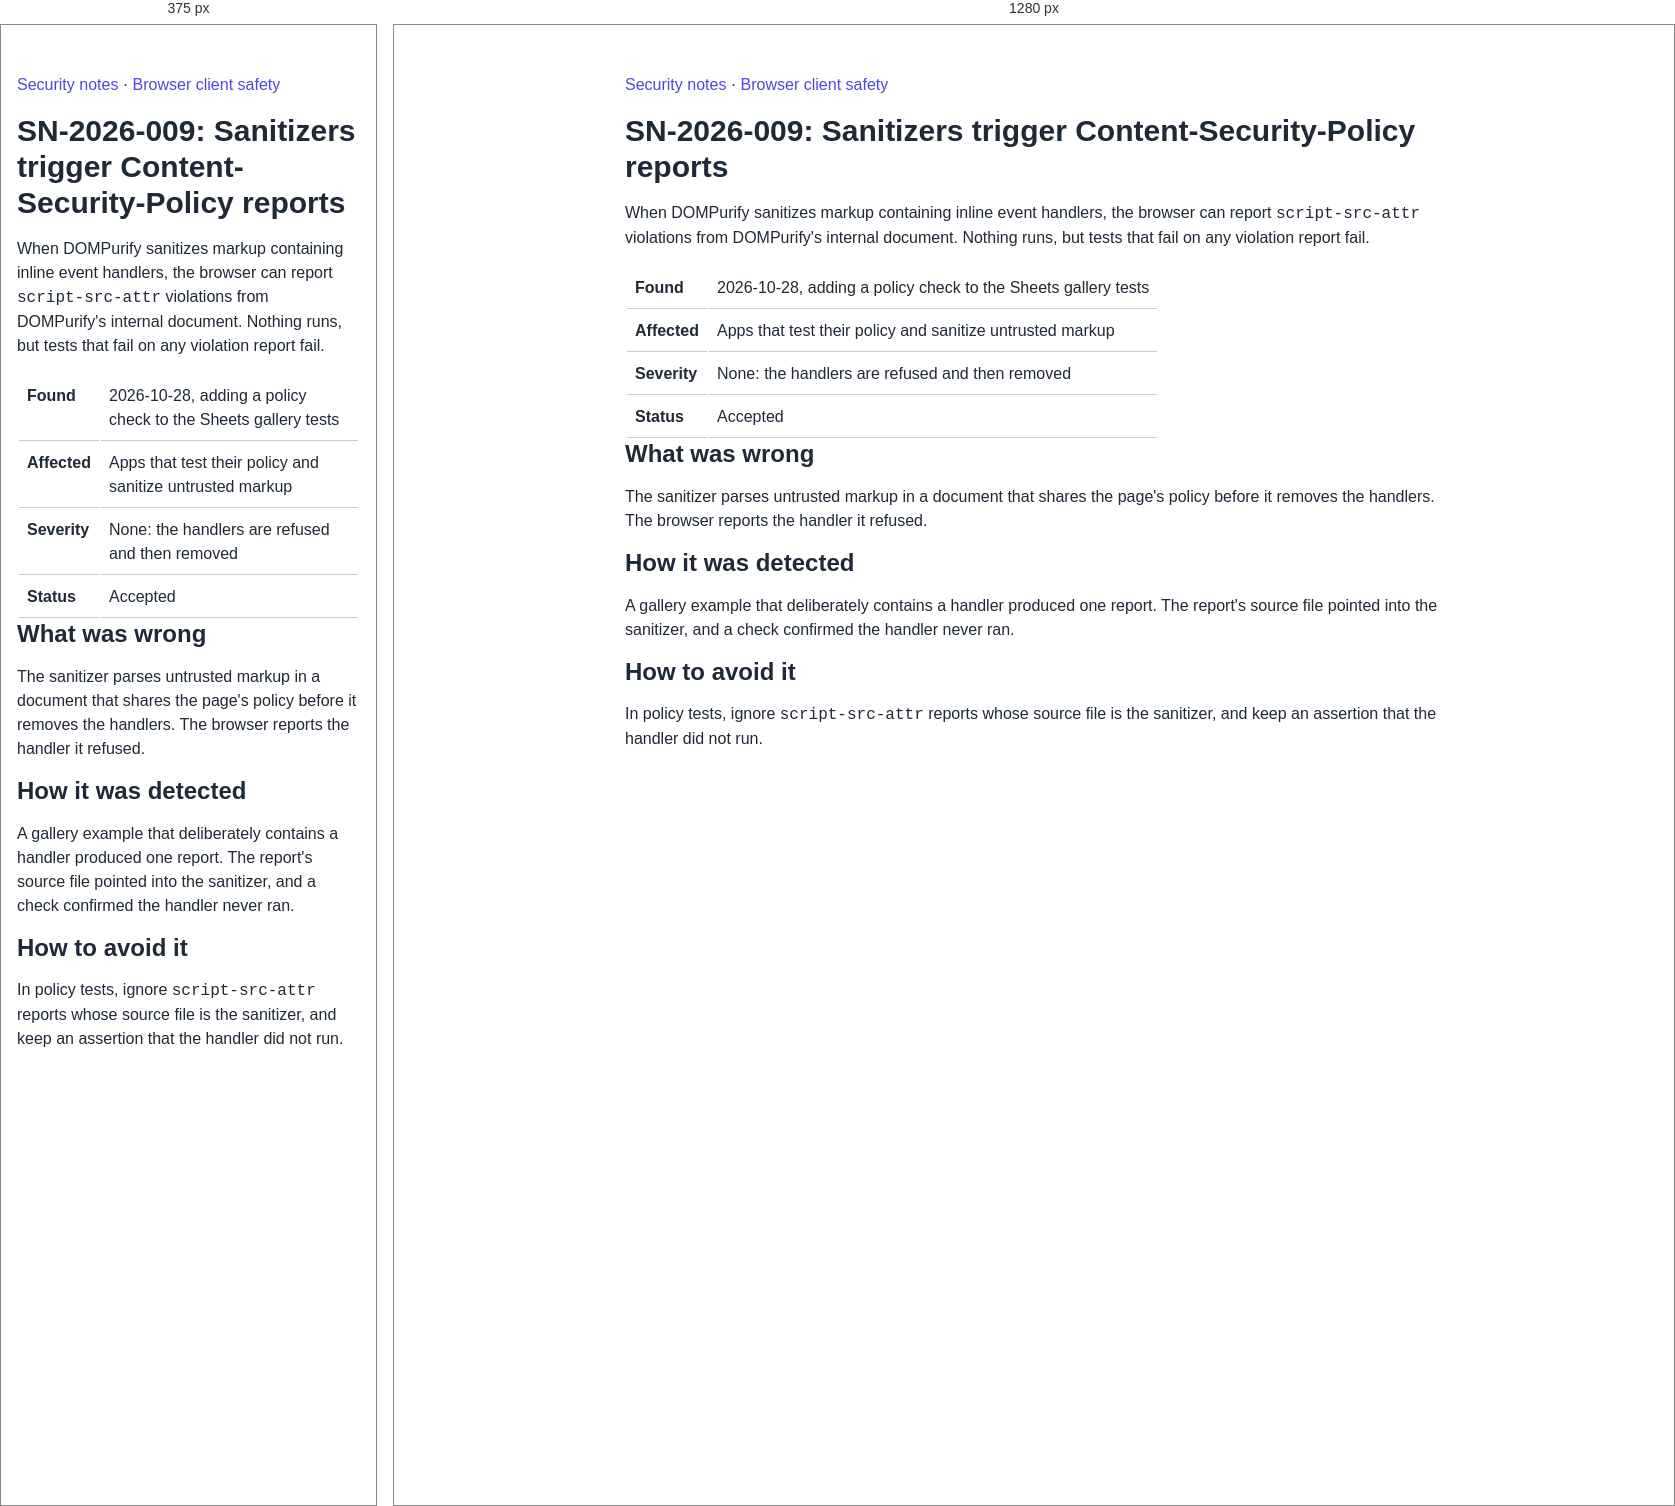
Rendered at 375 px and 1280 px, left to right.

<!-- file: sn-2026-009.html -->
<!doctype html>
<html lang="en"><head><meta charset="utf-8"><meta name="viewport" content="width=device-width, initial-scale=1"><title>SN-2026-009: Sanitizers trigger Content-Security-Policy reports — HashBin</title><link rel="stylesheet" href="/css/base.css"><link rel="stylesheet" href="/css/layout.css"><link rel="stylesheet" href="/css/components.css"><style>main{max-width:850px;margin:2rem auto;padding:1rem}li{margin:.5rem 0}td,th{padding:.5rem;text-align:left;border-bottom:1px solid #ccc;vertical-align:top}</style></head><body><main>
<p><a href="/docs/security/">Security notes</a> · <a href="/docs/browser-client-safety">Browser client safety</a></p>
<h1>SN-2026-009: Sanitizers trigger Content-Security-Policy reports</h1>
<p>When DOMPurify sanitizes markup containing inline event handlers, the browser can report <code>script-src-attr</code> violations from DOMPurify's internal document. Nothing runs, but tests that fail on any violation report fail.</p>
<div style="overflow-x:auto"><table><tr><th>Found</th><td>2026-10-28, adding a policy check to the Sheets gallery tests</td></tr><tr><th>Affected</th><td>Apps that test their policy and sanitize untrusted markup</td></tr><tr><th>Severity</th><td>None: the handlers are refused and then removed</td></tr><tr><th>Status</th><td>Accepted</td></tr></table></div>
<h2>What was wrong</h2>
<p>The sanitizer parses untrusted markup in a document that shares the page's policy before it removes the handlers. The browser reports the handler it refused.</p>
<h2>How it was detected</h2>
<p>A gallery example that deliberately contains a handler produced one report. The report's source file pointed into the sanitizer, and a check confirmed the handler never ran.</p>
<h2>How to avoid it</h2>
<p>In policy tests, ignore <code>script-src-attr</code> reports whose source file is the sanitizer, and keep an assertion that the handler did not run.</p>
</main></body></html>


/* @media block from layout.css */
@media (max-width: 768px) {
  .nav-header {
    flex-direction: column;
    gap: var(--spacing-md);
  }
  
  .nav-header nav {
    flex-wrap: wrap;
    justify-content: center;
  }
  
  .grid-cols-2,
  .grid-cols-3 {
    grid-template-columns: 1fr;
  }
  
  .dashboard-layout {
    flex-direction: column;
  }
  
  .dashboard-sidebar {
    width: 100%;
    position: static;
  }
  
  .dashboard-sidebar nav {
    flex-direction: row;
    overflow-x: auto;
  }
  
  .dashboard-sidebar nav a {
    white-space: nowrap;
  }
}